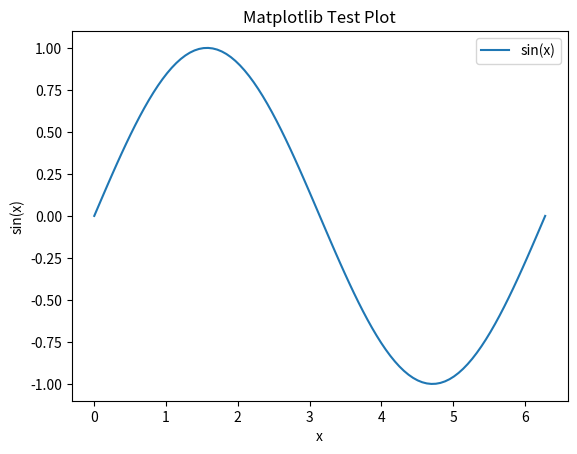

Reproduce this figure in Python.
import matplotlib.pyplot as plt
import numpy as np

# Create some data
x = np.linspace(0, 2*np.pi, 100)
y = np.sin(x)

# Plot
plt.plot(x, y, label="sin(x)")
plt.title("Matplotlib Test Plot")
plt.xlabel("x")
plt.ylabel("sin(x)")
plt.legend()

# Show the plot window
plt.show()
